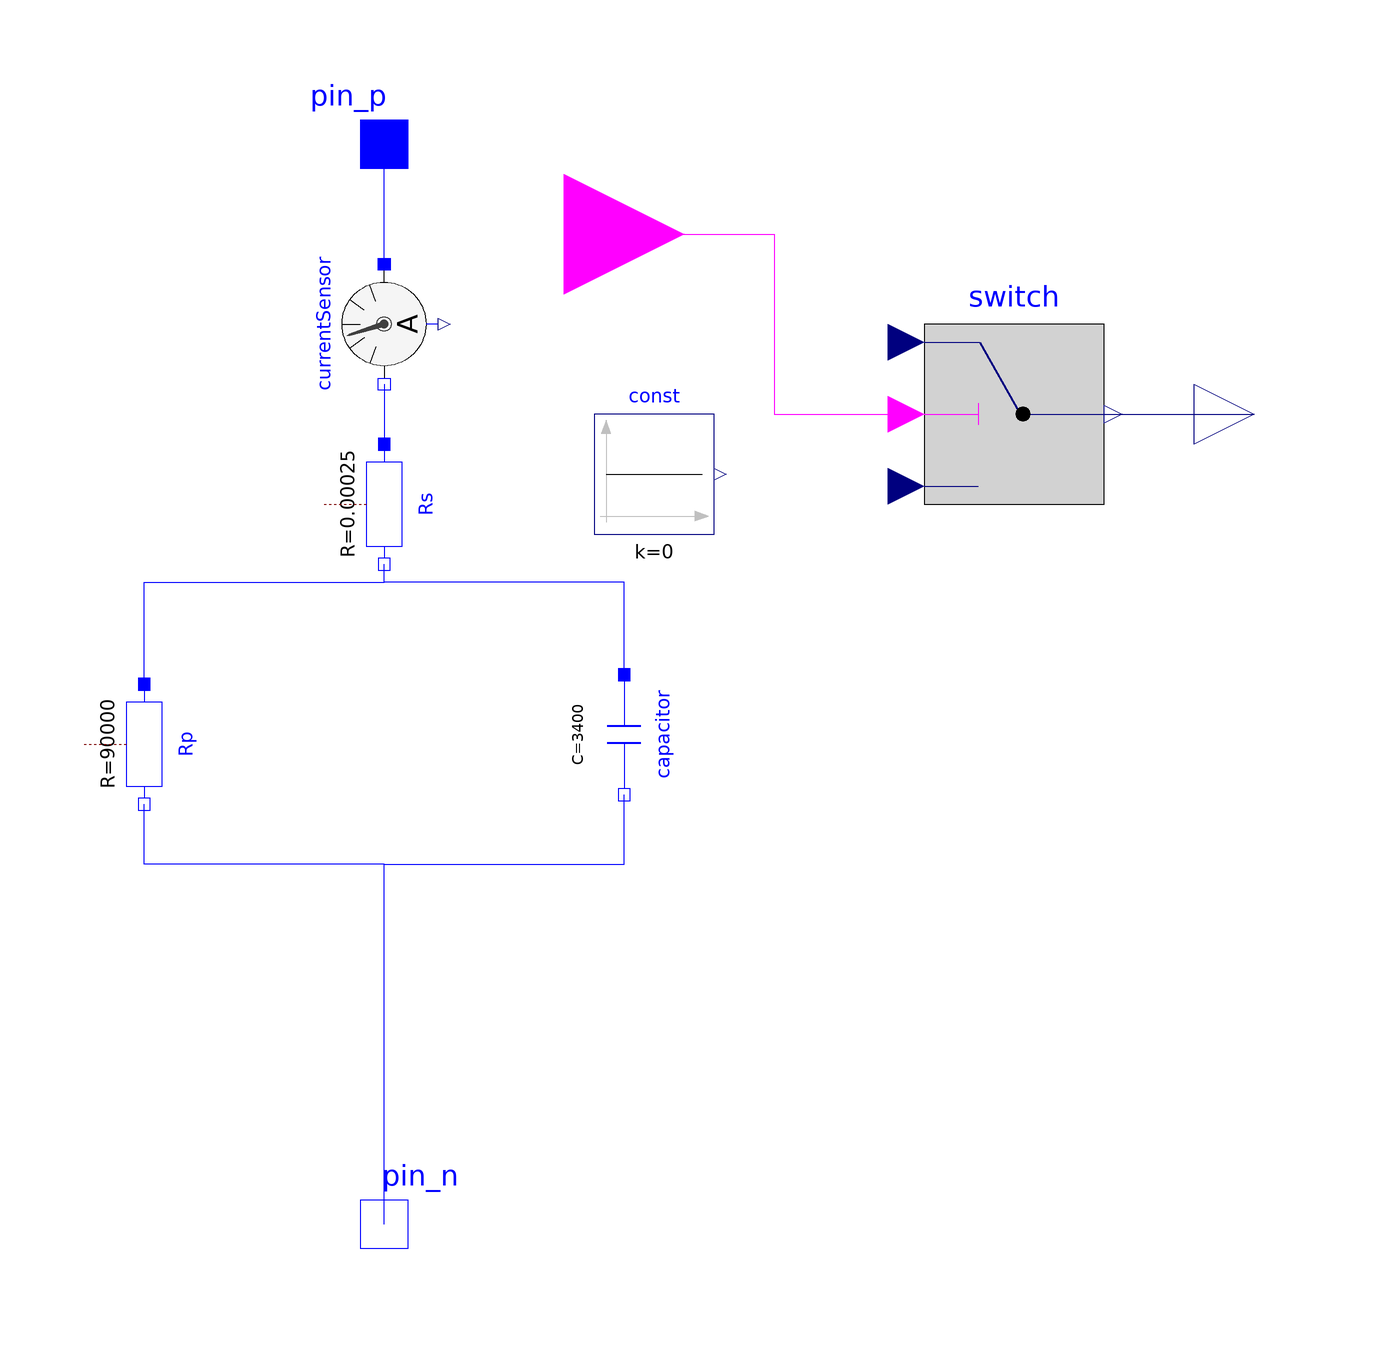

Above is the diagram view of the following Modelica model: its components placed by their Placement annotations and its connect equations drawn as lines.

model SupercapacitorBasic "A first supercapacitor equivalent circuit"
    Modelica.Electrical.Analog.Basic.Resistor Rs(R(displayUnit = "mOhm") = 0.00025) "Series resistor" annotation(
      Placement(visible = true, transformation(origin = {0, 20}, extent = {{-10, -10}, {10, 10}}, rotation = -90)));
    Modelica.Electrical.Analog.Basic.Capacitor capacitor(C = 3400) annotation(
      Placement(visible = true, transformation(origin = {40, -18.467}, extent = {{-10, -10}, {10, 10}}, rotation = -90)));
    Modelica.Electrical.Analog.Basic.Resistor Rp(R = 90000) "Resistor in parallel" annotation(
      Placement(visible = true, transformation(origin = {-40, -20}, extent = {{-10, -10}, {10, 10}}, rotation = -90)));
    Modelica.Electrical.Analog.Interfaces.NegativePin pin_n "Negative pin" annotation(
      Placement(visible = true, transformation(origin = {0, -100}, extent = {{-10, -10}, {10, 10}}, rotation = 0), iconTransformation(origin = {-100, 0}, extent = {{-10, -10}, {10, 10}}, rotation = 0)));
    Modelica.Electrical.Analog.Interfaces.PositivePin pin_p "Positive pin" annotation(
      Placement(visible = true, transformation(origin = {0, 80}, extent = {{-10, -10}, {10, 10}}, rotation = 0), iconTransformation(origin = {100, 0}, extent = {{-10, -10}, {10, 10}}, rotation = 0)));
  Modelica.Electrical.Analog.Sensors.CurrentSensor currentSensor annotation(
      Placement(visible = true, transformation(origin = {0, 50}, extent = {{-10, 10}, {10, -10}}, rotation = -90)));
  Modelica.Blocks.Sources.Constant const(k = 0)  annotation(
      Placement(visible = true, transformation(origin = {45, 25}, extent = {{-10, -10}, {10, 10}}, rotation = 0)));
  Modelica.Blocks.Interfaces.BooleanInput Dec annotation(
      Placement(visible = true, transformation(origin = {30, 65}, extent = {{-20, -20}, {20, 20}}, rotation = 0), iconTransformation(origin = {0, -120}, extent = {{-20, -20}, {20, 20}}, rotation = 90)));
  Modelica.Blocks.Logical.Switch switch annotation(
      Placement(visible = true, transformation(origin = {105, 35}, extent = {{-15, -15}, {15, 15}}, rotation = 0)));
  Modelica.Blocks.Interfaces.RealOutput Iregb annotation(
      Placement(visible = true, transformation(origin = {145, 35}, extent = {{-10, -10}, {10, 10}}, rotation = 0), iconTransformation(origin = {0, 120}, extent = {{-15, -15}, {15, 15}}, rotation = 90)));
  equation
    connect(switch.y, Iregb) annotation(
      Line(points = {{120, 35}, {140, 35}, {140, 35}, {145, 35}}, color = {0, 0, 127}));
    connect(Dec, switch.u2) annotation(
      Line(points = {{30, 65}, {65, 65}, {65, 35}, {85, 35}, {85, 35}}, color = {255, 0, 255}));
    connect(currentSensor.p, pin_p) annotation(
      Line(points = {{0, 60}, {0, 80}}, color = {0, 0, 255}));
    connect(currentSensor.n, Rs.p) annotation(
      Line(points = {{0, 40}, {0, 30}}, color = {0, 0, 255}));
    connect(pin_n, Rp.n) annotation(
      Line(points = {{0, -100}, {0, -40}, {-40, -40}, {-40, -30}}, color = {0, 0, 255}));
    connect(Rp.p, Rs.n) annotation(
      Line(points = {{-40, -10}, {-40, 7}, {0, 7}, {0, 10}}, color = {0, 0, 255}));
    connect(pin_n, capacitor.n) annotation(
      Line(points = {{0, -100}, {0, -40}, {40, -40}, {40, -28.467}}, color = {0, 0, 255}));
    connect(capacitor.p, Rs.n) annotation(
      Line(points = {{40, -8.467}, {40, 7}, {0, 7}, {0, 10}}, color = {0, 0, 255}));
    annotation(
      Documentation(info = "<ul>
<li>Equivalent Cirucit Model.</li>
<li>The most basic supercapacitor model.</li>
<li>Series resistor&nbsp;models internal resistance.</li>
<li>Parallel&nbsp;resistor models long term leakage.</li>
</ul>", revisions = ""),
      Icon(coordinateSystem( initialScale = 0.1, grid = {10, 10}), graphics = {Rectangle(origin = {0.808, 8.107}, fillColor = {88, 115, 255}, fillPattern = FillPattern.VerticalCylinder, extent = {{-39.192, -81.893}, {39.192, 81.893}}), Rectangle(fillColor = {255, 255, 255}, extent = {{-100, -100}, {100, 100}})}),
      experiment(__Wolfram_SynchronizeWithRealTime = false),
      Diagram(coordinateSystem(extent = {{-148.5, -105}, {148.5, 105}}, preserveAspectRatio = true, initialScale = 0.1, grid = {5, 5})));
  end SupercapacitorBasic;